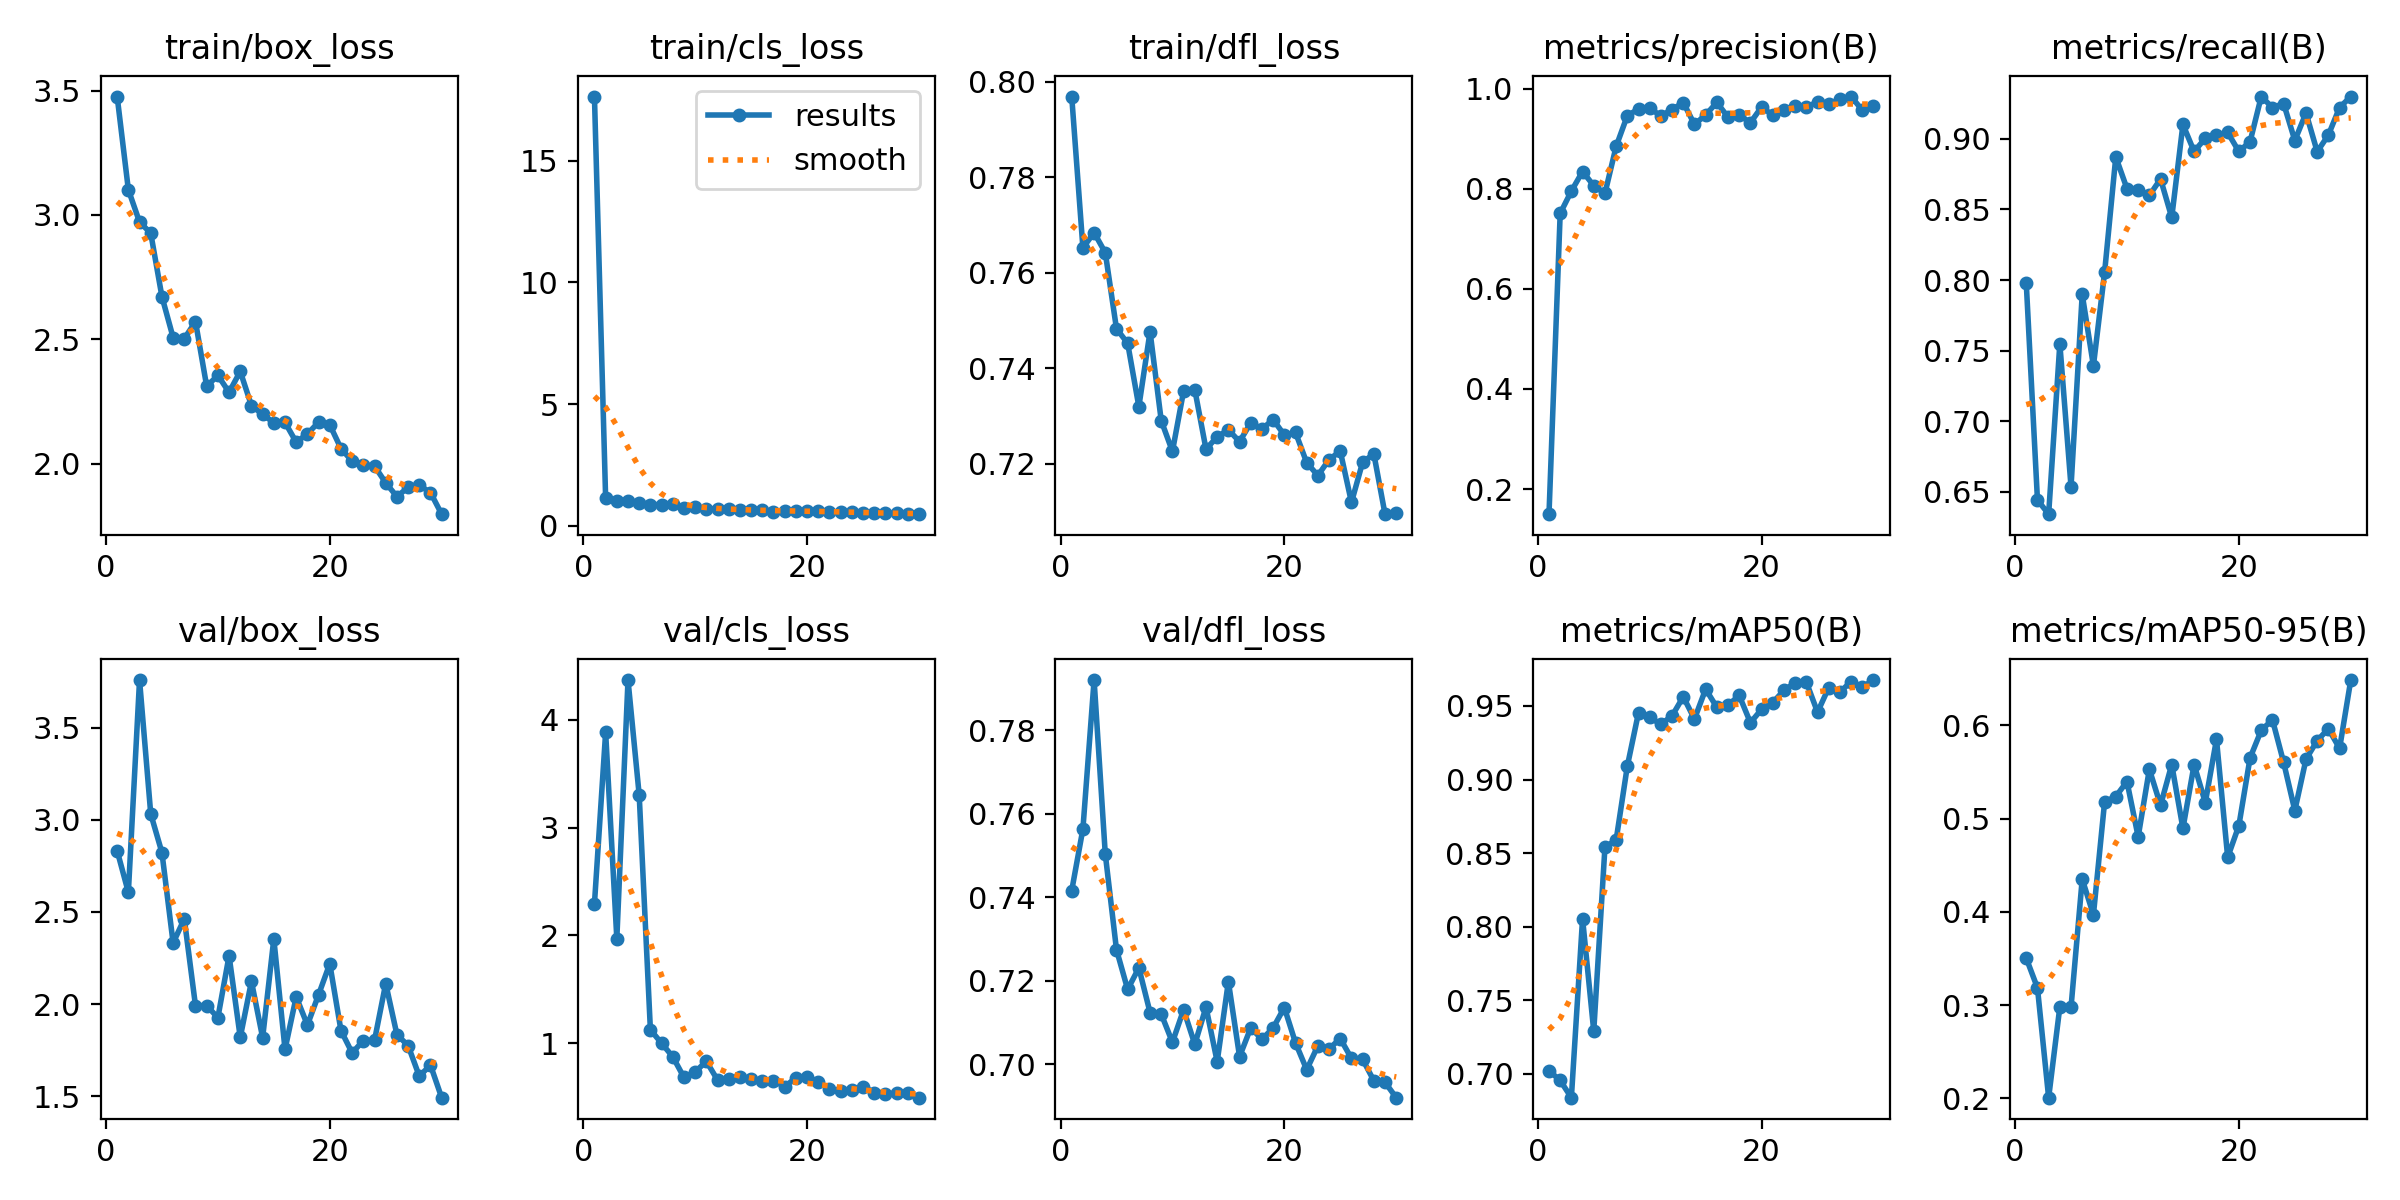

The file beside this chart, header and first rows:
epoch, train/box_loss, train/cls_loss, train/dfl_loss, metrics/precision(B), metrics/recall(B), metrics/mAP50(B), metrics/mAP50-95(B), val/box_loss, val/cls_loss, val/dfl_loss, lr/pg0, lr/pg1, lr/pg2
1, 3.476, 17.63, 0.7969, 0.1497, 0.7977, 0.702, 0.3502, 2.832, 2.293, 0.7416, 0.07118, 0.002066, 0.002066
2, 3.102, 1.138, 0.7652, 0.7507, 0.6443, 0.6955, 0.3184, 2.606, 3.882, 0.7564, 0.04177, 0.004027, 0.004027
3, 2.972, 1.031, 0.7684, 0.7953, 0.6342, 0.6837, 0.2006, 3.757, 1.97, 0.7921, 0.01222, 0.005851, 0.005851
4, 2.927, 1.002, 0.7642, 0.8344, 0.7549, 0.8054, 0.298, 3.032, 4.367, 0.7504, 0.006028, 0.006028, 0.006028
5, 2.672, 0.9384, 0.7483, 0.8061, 0.6537, 0.729, 0.2977, 2.822, 3.3, 0.7275, 0.005808, 0.005808, 0.005808
6, 2.507, 0.8685, 0.7453, 0.7906, 0.7899, 0.854, 0.4351, 2.332, 1.126, 0.718, 0.005587, 0.005587, 0.005587
7, 2.503, 0.8743, 0.732, 0.8845, 0.7393, 0.8589, 0.3968, 2.462, 1, 0.7231, 0.005366, 0.005366, 0.005366
8, 2.571, 0.9059, 0.7477, 0.946, 0.8054, 0.9091, 0.5179, 1.991, 0.8754, 0.7124, 0.005146, 0.005146, 0.005146
9, 2.311, 0.7312, 0.7291, 0.9593, 0.8872, 0.9455, 0.5238, 1.992, 0.684, 0.7121, 0.004925, 0.004925, 0.004925
10, 2.355, 0.7761, 0.7226, 0.9611, 0.8648, 0.9422, 0.5398, 1.927, 0.7339, 0.7053, 0.004705, 0.004705, 0.004705
11, 2.287, 0.7034, 0.7353, 0.9454, 0.8638, 0.9376, 0.4805, 2.263, 0.8335, 0.7131, 0.004484, 0.004484, 0.004484
12, 2.371, 0.7018, 0.7355, 0.9583, 0.8599, 0.9433, 0.553, 1.82, 0.6597, 0.7048, 0.004263, 0.004263, 0.004263
13, 2.233, 0.6801, 0.7231, 0.9722, 0.8716, 0.9562, 0.5143, 2.123, 0.6669, 0.7137, 0.004043, 0.004043, 0.004043
14, 2.198, 0.6613, 0.7257, 0.9285, 0.8444, 0.9411, 0.5581, 1.818, 0.6921, 0.7007, 0.003822, 0.003822, 0.003822
15, 2.164, 0.64, 0.7271, 0.9474, 0.9102, 0.9614, 0.4896, 2.354, 0.672, 0.7198, 0.003602, 0.003602, 0.003602
16, 2.166, 0.6343, 0.7247, 0.9725, 0.8911, 0.9491, 0.558, 1.755, 0.654, 0.7019, 0.003381, 0.003381, 0.003381
17, 2.086, 0.5908, 0.7286, 0.9429, 0.9004, 0.9506, 0.5172, 2.04, 0.6548, 0.7088, 0.00316, 0.00316, 0.00316
18, 2.119, 0.6233, 0.7273, 0.9469, 0.9029, 0.9571, 0.5851, 1.887, 0.5988, 0.706, 0.00294, 0.00294, 0.00294
19, 2.166, 0.6084, 0.7293, 0.9318, 0.9045, 0.9386, 0.4585, 2.051, 0.6787, 0.7087, 0.002719, 0.002719, 0.002719
20, 2.156, 0.6086, 0.7261, 0.9635, 0.8911, 0.9477, 0.4926, 2.219, 0.683, 0.7136, 0.002499, 0.002499, 0.002499
21, 2.061, 0.6267, 0.7266, 0.9467, 0.898, 0.9523, 0.5652, 1.857, 0.6424, 0.7052, 0.002278, 0.002278, 0.002278
22, 2.01, 0.5738, 0.7203, 0.9577, 0.93, 0.9607, 0.5948, 1.735, 0.577, 0.6987, 0.002057, 0.002057, 0.002057
23, 1.995, 0.5815, 0.7176, 0.9655, 0.9222, 0.9658, 0.6061, 1.803, 0.5572, 0.7045, 0.001837, 0.001837, 0.001837
24, 1.99, 0.5767, 0.7209, 0.9635, 0.925, 0.9662, 0.5604, 1.804, 0.5704, 0.7037, 0.001616, 0.001616, 0.001616
25, 1.923, 0.5454, 0.7227, 0.973, 0.8988, 0.9457, 0.5087, 2.112, 0.5989, 0.7062, 0.001396, 0.001396, 0.001396
26, 1.867, 0.5286, 0.7119, 0.9684, 0.9183, 0.9625, 0.5638, 1.835, 0.5438, 0.7014, 0.001175, 0.001175, 0.001175
27, 1.904, 0.5286, 0.7204, 0.9786, 0.8909, 0.9595, 0.5837, 1.775, 0.5287, 0.7012, 0.0009544, 0.0009544, 0.0009544
28, 1.913, 0.52, 0.7221, 0.9842, 0.9027, 0.9666, 0.5965, 1.609, 0.5399, 0.6961, 0.0007338, 0.0007338, 0.0007338
29, 1.883, 0.4819, 0.7095, 0.957, 0.9222, 0.9628, 0.5754, 1.669, 0.5358, 0.6957, 0.0005133, 0.0005133, 0.0005133
30, 1.797, 0.4823, 0.7097, 0.9647, 0.93, 0.9676, 0.6487, 1.493, 0.4959, 0.6921, 0.0002926, 0.0002926, 0.0002926
